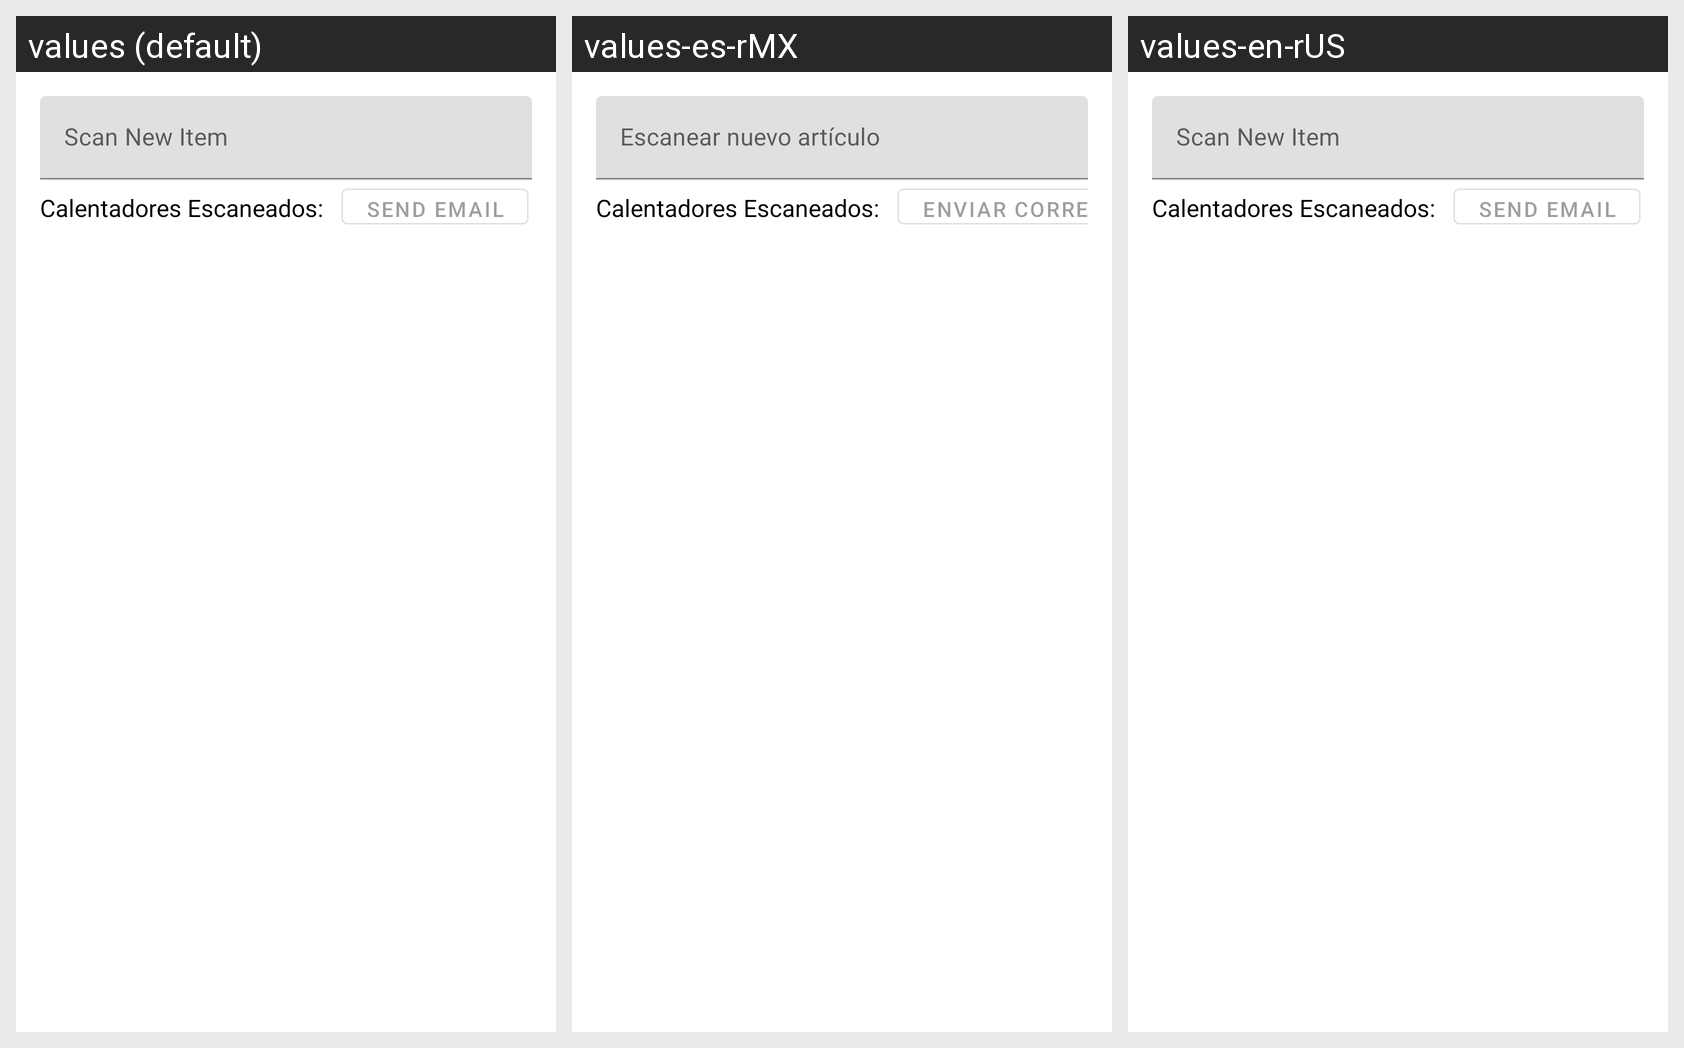

The same Android screen rendered under several of its app's locales, left to right. List the strings drawn on it with the default value and each locale's translation.
Android screen res/layout/fragment_stock_list_audit.xml rendered under 3 locales, left to right: values (default), values-es-rMX, values-en-rUS. Device: Nexus 5 (rendered at 1080×1920; each locale shown at half size, 540×960, under a caption strip naming it); theme Theme.EssencyStockMovement.
Other locales in the repository, not shown: values-es, values-fr, values-fr-rFR.
Strings drawn on this screen, with the default value and each locale's value (text and hints the layout hard-codes, and strings that could not be matched under every locale, appear in the picture but are not listed):

enter_stock_item
  values: Scan New Item
  values-es-rMX: Escanear nuevo artículo  [from values-es]
  values-en-rUS: Scan New Item  [not translated; the default value is used]

calendar_scaned
  values: Calentadores Escaneados:
  values-es-rMX: Calentadores Escaneados:  [from values-es]
  values-en-rUS: Calentadores Escaneados:  [not translated; the default value is used]

send_email
  values: Send Email
  values-es-rMX: Enviar correo  [from values-es]
  values-en-rUS: Send Email  [not translated; the default value is used]
